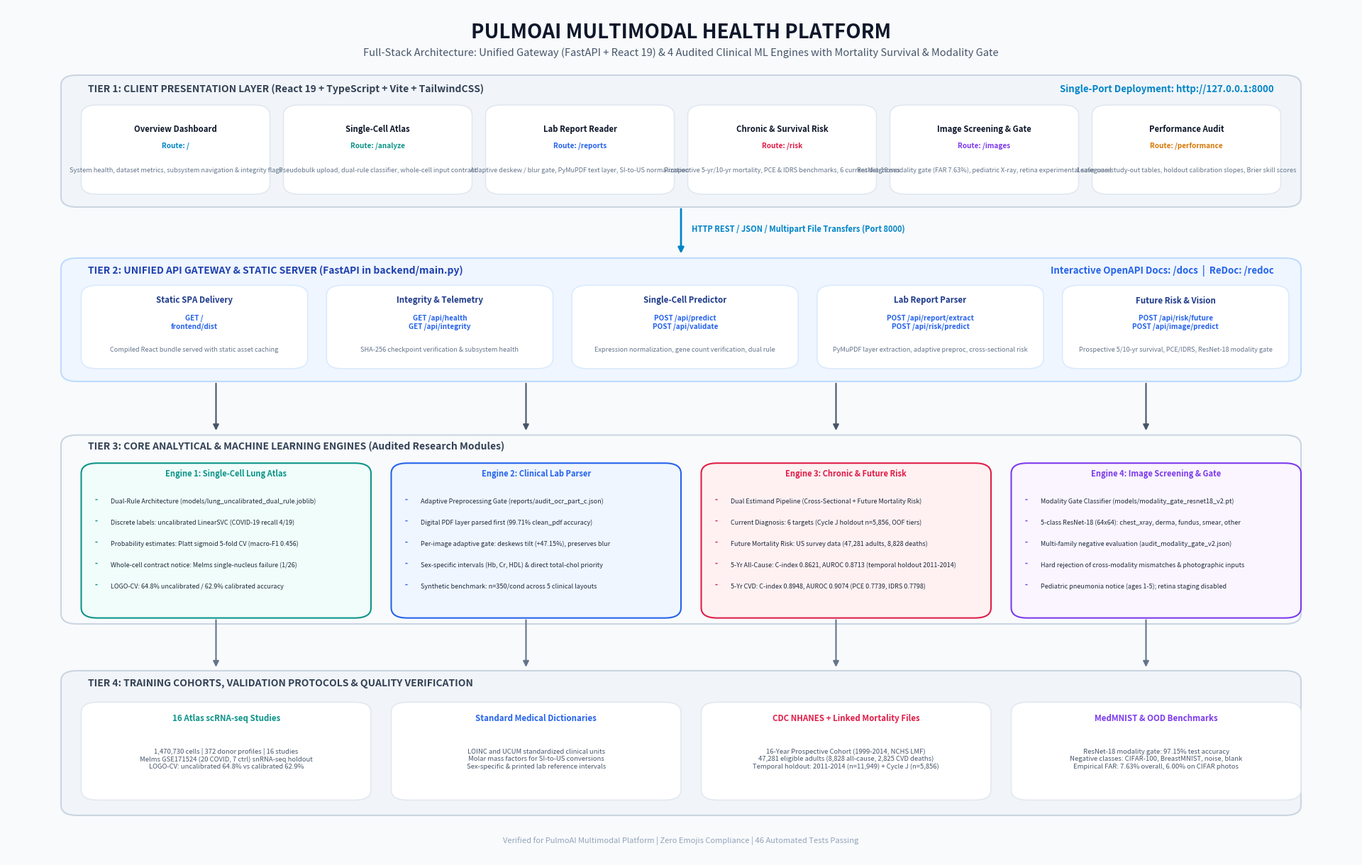

Python code for this plot: (Note: this script raises an exception after producing the figure.)
"""Generate a high-resolution, professional architecture diagram for PulmoAI.

Outputs a clean 300 DPI architecture diagram with zero emojis directly to:
/Users/nisarg/Desktop/ml project/architecture_diagram.png
"""

from pathlib import Path
import matplotlib.pyplot as plt
import matplotlib.patches as patches

# Set non-interactive backend
plt.switch_backend("Agg")

fig = plt.figure(figsize=(19, 12), dpi=300, facecolor="#F8FAFC")
ax = fig.add_axes([0, 0, 1, 1])
ax.set_xlim(0, 100)
ax.set_ylim(0, 100)
ax.axis("off")


def draw_box(
    x, y, w, h,
    bg_color="#FFFFFF",
    border_color="#CBD5E1",
    corner_radius=1.2,
    linewidth=1.5,
    zorder=2,
):
    """Draw a smooth rounded rectangular card."""
    rect = patches.FancyBboxPatch(
        (x, y), w, h,
        boxstyle=f"round,pad=0,rounding_size={corner_radius}",
        facecolor=bg_color,
        edgecolor=border_color,
        linewidth=linewidth,
        zorder=zorder,
    )
    ax.add_patch(rect)


def draw_arrow(x1, y1, x2, y2, color="#64748B", width=1.5, zorder=3):
    """Draw a clean directional connection arrow."""
    ax.annotate(
        "",
        xy=(x2, y2),
        xytext=(x1, y1),
        arrowprops=dict(
            arrowstyle="-|>",
            color=color,
            lw=width,
            mutation_scale=12,
            shrinkA=2,
            shrinkB=2,
        ),
        zorder=zorder,
    )


# ---------------------------------------------------------------------------
# Header Section
# ---------------------------------------------------------------------------
ax.text(
    50, 97.0,
    "PULMOAI MULTIMODAL HEALTH PLATFORM",
    ha="center", va="center",
    fontsize=20, fontweight="bold",
    color="#0F172A",
)
ax.text(
    50, 94.6,
    "Full-Stack Architecture: Unified Gateway (FastAPI + React 19) & 4 Audited Clinical ML Engines with Mortality Survival & Modality Gate",
    ha="center", va="center",
    fontsize=10.5, color="#475569",
)

# ---------------------------------------------------------------------------
# Tier 1: Client & User Interface Tier
# ---------------------------------------------------------------------------
draw_box(4, 76.5, 92, 15.5, bg_color="#F1F5F9", border_color="#CBD5E1", linewidth=1.5)
ax.text(
    6, 90.0,
    "TIER 1: CLIENT PRESENTATION LAYER (React 19 + TypeScript + Vite + TailwindCSS)",
    fontsize=10, fontweight="bold", color="#334155",
)
ax.text(
    94, 90.0,
    "Single-Port Deployment: http://127.0.0.1:8000",
    fontsize=9.5, fontweight="bold", color="#0284C7", ha="right",
)

# UI Pages (6 cards)
pages = [
    ("Overview Dashboard", "Route: /", "System health, dataset metrics, subsystem navigation & integrity flags", "#E0F2FE", "#0284C7"),
    ("Single-Cell Atlas", "Route: /analyze", "Pseudobulk upload, dual-rule classifier, whole-cell input contract", "#CCFBF1", "#0D9488"),
    ("Lab Report Reader", "Route: /reports", "Adaptive deskew / blur gate, PyMuPDF text layer, SI-to-US normalization", "#DBEAFE", "#2563EB"),
    ("Chronic & Survival Risk", "Route: /risk", "Prospective 5-yr/10-yr mortality, PCE & IDRS benchmarks, 6 current diagnoses", "#FFE4E6", "#E11D48"),
    ("Image Screening & Gate", "Route: /images", "ResNet-18 modality gate (FAR 7.63%), pediatric X-ray, retina experimental safeguard", "#F3E8FF", "#7C3AED"),
    ("Performance Audit", "Route: /performance", "Leave-one-study-out tables, holdout calibration slopes, Brier skill scores", "#FEF3C7", "#D97706"),
]

for idx, (title, route, desc, card_bg, accent) in enumerate(pages):
    cx = 5.5 + idx * 15.0
    cy = 78.0
    draw_box(cx, cy, 14.0, 10.5, bg_color="#FFFFFF", border_color="#E2E8F0", linewidth=1.2)
    # Accent top bar
    bar = patches.FancyBboxPatch(
        (cx, cy + 9.3), 14.0, 1.2,
        boxstyle="round,pad=0,rounding_size=0.6",
        facecolor=accent, edgecolor=accent,
    )
    ax.add_patch(bar)
    ax.text(cx + 7.0, cy + 7.6, title, ha="center", va="center", fontsize=8.2, fontweight="bold", color="#0F172A")
    ax.text(cx + 7.0, cy + 5.7, route, ha="center", va="center", fontsize=7.2, fontweight="bold", color=accent)
    ax.text(cx + 7.0, cy + 2.8, desc, ha="center", va="center", fontsize=6.6, color="#64748B", wrap=True, multialignment="center")

# Arrow from Tier 1 to Tier 2
draw_arrow(50, 76.5, 50, 70.8, color="#0284C7", width=2.0)
ax.text(50.8, 73.6, "HTTP REST / JSON / Multipart File Transfers (Port 8000)", fontsize=8, color="#0284C7", fontweight="bold")

# ---------------------------------------------------------------------------
# Tier 2: Unified API Gateway Tier (FastAPI)
# ---------------------------------------------------------------------------
draw_box(4, 56.0, 92, 14.5, bg_color="#EFF6FF", border_color="#BFDBFE", linewidth=1.5)
ax.text(
    6, 68.7,
    "TIER 2: UNIFIED API GATEWAY & STATIC SERVER (FastAPI in backend/main.py)",
    fontsize=10, fontweight="bold", color="#1E40AF",
)
ax.text(
    94, 68.7,
    "Interactive OpenAPI Docs: /docs  |  ReDoc: /redoc",
    fontsize=9.5, fontweight="bold", color="#2563EB", ha="right",
)

# API Modules (5 cards)
api_cards = [
    ("Static SPA Delivery", "GET /\nfrontend/dist", "Compiled React bundle served with static asset caching", "#FFFFFF"),
    ("Integrity & Telemetry", "GET /api/health\nGET /api/integrity", "SHA-256 checkpoint verification & subsystem health", "#FFFFFF"),
    ("Single-Cell Predictor", "POST /api/predict\nPOST /api/validate", "Expression normalization, gene count verification, dual rule", "#FFFFFF"),
    ("Lab Report Parser", "POST /api/report/extract\nPOST /api/risk/predict", "PyMuPDF layer extraction, adaptive preproc, cross-sectional risk", "#FFFFFF"),
    ("Future Risk & Vision", "POST /api/risk/future\nPOST /api/image/predict", "Prospective 5/10-yr survival, PCE/IDRS, ResNet-18 modality gate", "#FFFFFF"),
]

for idx, (title, endpoint, desc, card_bg) in enumerate(api_cards):
    cx = 5.5 + idx * 18.2
    cy = 57.5
    draw_box(cx, cy, 16.8, 9.8, bg_color=card_bg, border_color="#DBEAFE", linewidth=1.2)
    ax.text(cx + 8.4, cy + 8.0, title, ha="center", va="center", fontsize=8.3, fontweight="bold", color="#1E3A8A")
    ax.text(cx + 8.4, cy + 5.4, endpoint, ha="center", va="center", fontsize=7.2, fontweight="bold", color="#2563EB", multialignment="center")
    ax.text(cx + 8.4, cy + 2.2, desc, ha="center", va="center", fontsize=6.6, color="#64748B", multialignment="center")

# Arrows from Tier 2 to Tier 3 Engines
engine_x_targets = [15.5, 38.5, 61.5, 84.5]
for tx in engine_x_targets:
    draw_arrow(tx, 56.0, tx, 50.0, color="#475569", width=1.5)

# ---------------------------------------------------------------------------
# Tier 3: Core Machine Learning Engines Tier
# ---------------------------------------------------------------------------
draw_box(4, 27.5, 92, 22.2, bg_color="#F8FAFC", border_color="#CBD5E1", linewidth=1.5)
ax.text(
    6, 48.0,
    "TIER 3: CORE ANALYTICAL & MACHINE LEARNING ENGINES (Audited Research Modules)",
    fontsize=10, fontweight="bold", color="#334155",
)

engines = [
    (
        "Engine 1: Single-Cell Lung Atlas",
        "Dual-Rule Architecture (models/lung_uncalibrated_dual_rule.joblib)",
        "Discrete labels: uncalibrated LinearSVC (COVID-19 recall 4/19)",
        "Probability estimates: Platt sigmoid 5-fold CV (macro-F1 0.456)",
        "Whole-cell contract notice: Melms single-nucleus failure (1/26)",
        "LOGO-CV: 64.8% uncalibrated / 62.9% calibrated accuracy",
        "#0D9488", "#F0FDFA", "#CCFBF1",
    ),
    (
        "Engine 2: Clinical Lab Parser",
        "Adaptive Preprocessing Gate (reports/audit_ocr_part_c.json)",
        "Digital PDF layer parsed first (99.71% clean_pdf accuracy)",
        "Per-image adaptive gate: deskews tilt (+47.15%), preserves blur",
        "Sex-specific intervals (Hb, Cr, HDL) & direct total-chol priority",
        "Synthetic benchmark: n=350/cond across 5 clinical layouts",
        "#2563EB", "#EFF6FF", "#DBEAFE",
    ),
    (
        "Engine 3: Chronic & Future Risk",
        "Dual Estimand Pipeline (Cross-Sectional + Future Mortality Risk)",
        "Current Diagnosis: 6 targets (Cycle J holdout n=5,856, OOF tiers)",
        "Future Mortality Risk: US survey data (47,281 adults, 8,828 deaths)",
        "5-Yr All-Cause: C-index 0.8621, AUROC 0.8713 (temporal holdout 2011-2014)",
        "5-Yr CVD: C-index 0.8948, AUROC 0.9074 (PCE 0.7739, IDRS 0.7798)",
        "#E11D48", "#FFF1F2", "#FFE4E6",
    ),
    (
        "Engine 4: Image Screening & Gate",
        "Modality Gate Classifier (models/modality_gate_resnet18_v2.pt)",
        "5-class ResNet-18 (64x64): chest_xray, derma, fundus, smear, other",
        "Multi-family negative evaluation (audit_modality_gate_v2.json)",
        "Hard rejection of cross-modality mismatches & photographic inputs",
        "Pediatric pneumonia notice (ages 1-5); retina staging disabled",
        "#7C3AED", "#FAF5FF", "#F3E8FF",
    ),
]

for idx, (title, line1, line2, line3, line4, line5, accent, bg_color, header_bg) in enumerate(engines):
    cx = 5.5 + idx * 23.0
    cy = 28.2
    draw_box(cx, cy, 21.5, 18.2, bg_color=bg_color, border_color=accent, linewidth=1.5)
    # Card Header
    hdr = patches.FancyBboxPatch(
        (cx, cy + 15.6), 21.5, 2.6,
        boxstyle="round,pad=0,rounding_size=0.8",
        facecolor=header_bg, edgecolor=accent, linewidth=1.0,
    )
    ax.add_patch(hdr)
    ax.text(cx + 10.75, cy + 16.9, title, ha="center", va="center", fontsize=8.0, fontweight="bold", color=accent)

    # Bullet texts
    bullets = [line1, line2, line3, line4, line5]
    for b_idx, bullet in enumerate(bullets):
        by = cy + 13.7 - b_idx * 2.5
        ax.text(cx + 1.0, by, "-", fontsize=8.0, fontweight="bold", color=accent)
        ax.text(cx + 2.2, by, bullet, fontsize=6.5, color="#1E293B", va="center")

# Arrows from Tier 3 to Tier 4
for tx in engine_x_targets:
    draw_arrow(tx, 28.2, tx, 22.2, color="#64748B", width=1.5)

# ---------------------------------------------------------------------------
# Tier 4: Data Foundation & Verification Layer
# ---------------------------------------------------------------------------
draw_box(4, 5.0, 92, 17.0, bg_color="#F1F5F9", border_color="#CBD5E1", linewidth=1.5)
ax.text(
    6, 20.2,
    "TIER 4: TRAINING COHORTS, VALIDATION PROTOCOLS & QUALITY VERIFICATION",
    fontsize=10, fontweight="bold", color="#334155",
)

data_blocks = [
    (
        "16 Atlas scRNA-seq Studies",
        "1,470,730 cells | 372 donor profiles | 16 studies\nMelms GSE171524 (20 COVID, 7 ctrl) snRNA-seq holdout\nLOGO-CV: uncalibrated 64.8% vs calibrated 62.9%",
        "#0D9488",
    ),
    (
        "Standard Medical Dictionaries",
        "LOINC and UCUM standardized clinical units\nMolar mass factors for SI-to-US conversions\nSex-specific & printed lab reference intervals",
        "#2563EB",
    ),
    (
        "CDC NHANES + Linked Mortality Files",
        "16-Year Prospective Cohort (1999-2014, NCHS LMF)\n47,281 eligible adults (8,828 all-cause, 2,825 CVD deaths)\nTemporal holdout: 2011-2014 (n=11,949) + Cycle J (n=5,856)",
        "#E11D48",
    ),
    (
        "MedMNIST & OOD Benchmarks",
        "ResNet-18 modality gate: 97.15% test accuracy\nNegative classes: CIFAR-100, BreastMNIST, noise, blank\nEmpirical FAR: 7.63% overall, 6.00% on CIFAR photos",
        "#7C3AED",
    ),
]

for idx, (title, content, accent) in enumerate(data_blocks):
    cx = 5.5 + idx * 23.0
    cy = 6.8
    draw_box(cx, cy, 21.5, 11.5, bg_color="#FFFFFF", border_color="#E2E8F0", linewidth=1.2)
    ax.text(cx + 10.75, cy + 9.6, title, ha="center", va="center", fontsize=8.3, fontweight="bold", color=accent)
    ax.text(cx + 10.75, cy + 4.8, content, ha="center", va="center", fontsize=6.8, color="#475569", multialignment="center")

# ---------------------------------------------------------------------------
# Footer Section
# ---------------------------------------------------------------------------
ax.text(
    50, 2.0,
    "Verified for PulmoAI Multimodal Platform | Zero Emojis Compliance | 46 Automated Tests Passing",
    ha="center", va="center", fontsize=8, color="#94A3B8",
)

output_path = Path("/Users/nisarg/Desktop/ml project/architecture_diagram.png")
plt.savefig(output_path, format="png", dpi=300, facecolor=fig.get_facecolor(), bbox_inches="tight")
plt.close(fig)

print(f"Architecture diagram successfully generated at: {output_path}")
